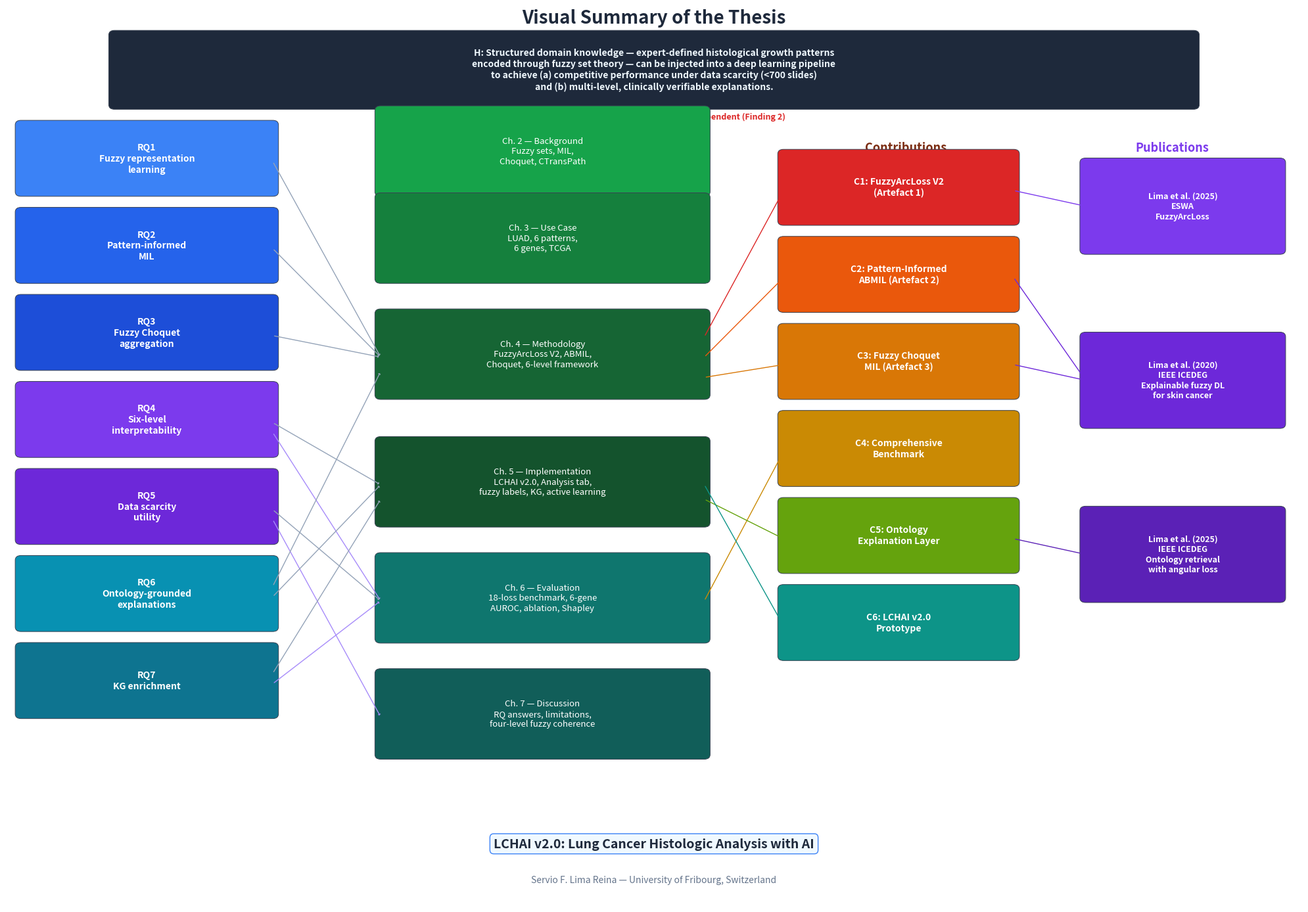

This chart was generated by the following Python code: (Note: this script raises an exception after producing the figure.)
"""Generate visual summary diagram for Chapter 1: RQs -> Chapters -> Publications."""
import matplotlib.pyplot as plt
import matplotlib.patches as mpatches
import os

OUT = r"D:\Dropbox\PHD\THESIS\SLIMA_Thesis_Research_ver_2026_rev_9\chapters\figures\thesis_visual_summary.png"


def box(ax, x, y, w, h, text, color, textcolor="white", fontsize=7, bold=False):
    rect = mpatches.FancyBboxPatch(
        (x, y), w, h, boxstyle="round,pad=0.08", facecolor=color,
        edgecolor="#374151", linewidth=0.7, zorder=3)
    ax.add_patch(rect)
    weight = "bold" if bold else "normal"
    ax.text(x + w/2, y + h/2, text, ha="center", va="center",
            fontsize=fontsize, color=textcolor, weight=weight, zorder=4,
            linespacing=1.25)


def arrow(ax, x1, y1, x2, y2, color="#94a3b8", lw=1.0):
    ax.annotate("", xy=(x2, y2), xytext=(x1, y1),
                arrowprops=dict(arrowstyle="->,head_width=0.1,head_length=0.06",
                                color=color, lw=lw))


fig, ax = plt.subplots(figsize=(20, 14))
ax.set_xlim(0, 18)
ax.set_ylim(0, 15.5)
ax.axis("off")

# ─── Title ───
ax.text(9, 15.2, "Visual Summary of the Thesis",
        ha="center", fontsize=20, fontweight="bold", color="#1e293b")

# ─── Hypothesis box ───
hyp_text = ("H: Structured domain knowledge — expert-defined histological growth patterns\n"
            "encoded through fuzzy set theory — can be injected into a deep learning pipeline\n"
            "to achieve (a) competitive performance under data scarcity (<700 slides)\n"
            "and (b) multi-level, clinically verifiable explanations.")
box(ax, 1.5, 13.8, 15.0, 1.2, hyp_text, "#1e293b", textcolor="#f0f9ff", fontsize=10, bold=True)
ax.text(9, 13.55, "Partially supported: pattern utility is gene-dependent (Finding 2)",
        ha="center", fontsize=9, color="#dc2626", fontweight="bold")

# ─── Column headers ───
ax.text(2.0, 13.0, "Research Questions", ha="center", fontsize=13,
        fontweight="bold", color="#1e40af")
ax.text(7.5, 13.0, "Chapters", ha="center", fontsize=13,
        fontweight="bold", color="#166534")
ax.text(12.5, 13.0, "Contributions", ha="center", fontsize=13,
        fontweight="bold", color="#7c2d12")
ax.text(16.2, 13.0, "Publications", ha="center", fontsize=13,
        fontweight="bold", color="#7c3aed")

# ─── Research Questions (left column) ───
rqs = [
    ("RQ1", "Fuzzy representation\nlearning", "#3b82f6"),
    ("RQ2", "Pattern-informed\nMIL", "#2563eb"),
    ("RQ3", "Fuzzy Choquet\naggregation", "#1d4ed8"),
    ("RQ4", "Six-level\ninterpretability", "#7c3aed"),
    ("RQ5", "Data scarcity\nutility", "#6d28d9"),
    ("RQ6", "Ontology-grounded\nexplanations", "#0891b2"),
    ("RQ7", "KG enrichment", "#0e7490"),
]

rq_positions = []
y_start = 12.3
for i, (rq_id, rq_text, color) in enumerate(rqs):
    y = y_start - i * 1.5
    box(ax, 0.2, y, 3.5, 1.15, f"{rq_id}\n{rq_text}", color, fontsize=10, bold=True)
    rq_positions.append((0.2, y, 3.5, 1.15))

# ─── Chapters (center column) ───
chapters = [
    ("Ch. 2 — Background", "Fuzzy sets, MIL,\nChoquet, CTransPath", "#16a34a", 12.3),
    ("Ch. 3 — Use Case", "LUAD, 6 patterns,\n6 genes, TCGA", "#15803d", 10.8),
    ("Ch. 4 — Methodology", "FuzzyArcLoss V2, ABMIL,\nChoquet, 6-level framework", "#166534", 8.8),
    ("Ch. 5 — Implementation", "LCHAI v2.0, Analysis tab,\nfuzzy labels, KG, active learning", "#14532d", 6.6),
    ("Ch. 6 — Evaluation", "18-loss benchmark, 6-gene\nAUROC, ablation, Shapley", "#0f766e", 4.6),
    ("Ch. 7 — Discussion", "RQ answers, limitations,\nfour-level fuzzy coherence", "#115e59", 2.6),
]

ch_positions = []
for title, desc, color, y in chapters:
    box(ax, 5.2, y, 4.5, 1.4, f"{title}\n{desc}", color, fontsize=9.5)
    ch_positions.append((5.2, y, 4.5, 1.4))

# ─── Contributions (right-center column) ───
contribs = [
    ("C1: FuzzyArcLoss V2\n(Artefact 1)", "#dc2626", 11.8),
    ("C2: Pattern-Informed\nABMIL (Artefact 2)", "#ea580c", 10.3),
    ("C3: Fuzzy Choquet\nMIL (Artefact 3)", "#d97706", 8.8),
    ("C4: Comprehensive\nBenchmark", "#ca8a04", 7.3),
    ("C5: Ontology\nExplanation Layer", "#65a30d", 5.8),
    ("C6: LCHAI v2.0\nPrototype", "#0d9488", 4.3),
]

for text, color, y in contribs:
    box(ax, 10.8, y, 3.2, 1.15, text, color, fontsize=10, bold=True)

# ─── Publications (far right column) ───
pubs = [
    ("Lima et al. (2025)\nESWA\nFuzzyArcLoss", "#7c3aed", 11.3),
    ("Lima et al. (2020)\nIEEE ICEDEG\nExplainable fuzzy DL\nfor skin cancer", "#6d28d9", 8.3),
    ("Lima et al. (2025)\nIEEE ICEDEG\nOntology retrieval\nwith angular loss", "#5b21b6", 5.3),
]

for text, color, y in pubs:
    box(ax, 15.0, y, 2.7, 1.5, text, color, fontsize=9, bold=True)

# ─── Arrows: RQs -> Chapters ───
rq_r = 3.7  # right edge of RQ boxes
ch_l = 5.2  # left edge of ch boxes
for i in range(3):  # RQ1-3 -> Ch4
    arrow(ax, rq_r, rq_positions[i][1]+0.52, ch_l, ch_positions[2][1]+0.65)
# RQ4 -> Ch5, Ch6
arrow(ax, rq_r, rq_positions[3][1]+0.52, ch_l, ch_positions[3][1]+0.65)
arrow(ax, rq_r, rq_positions[3][1]+0.35, ch_l, ch_positions[4][1]+0.65, "#a78bfa")
# RQ5 -> Ch6, Ch7
arrow(ax, rq_r, rq_positions[4][1]+0.52, ch_l, ch_positions[4][1]+0.65)
arrow(ax, rq_r, rq_positions[4][1]+0.35, ch_l, ch_positions[5][1]+0.65, "#a78bfa")
# RQ6 -> Ch4, Ch5
arrow(ax, rq_r, rq_positions[5][1]+0.7, ch_l, ch_positions[2][1]+0.4)
arrow(ax, rq_r, rq_positions[5][1]+0.52, ch_l, ch_positions[3][1]+0.65)
# RQ7 -> Ch5, Ch6
arrow(ax, rq_r, rq_positions[6][1]+0.7, ch_l, ch_positions[3][1]+0.4)
arrow(ax, rq_r, rq_positions[6][1]+0.52, ch_l, ch_positions[4][1]+0.65, "#a78bfa")

# ─── Arrows: Chapters -> Contributions ───
ch_r = 9.7  # right edge of ch boxes
ct_l = 10.8  # left edge of contrib boxes
arrow(ax, ch_r, ch_positions[2][1]+1.0, ct_l, contribs[0][2]+0.52, "#dc2626")
arrow(ax, ch_r, ch_positions[2][1]+0.65, ct_l, contribs[1][2]+0.52, "#ea580c")
arrow(ax, ch_r, ch_positions[2][1]+0.3, ct_l, contribs[2][2]+0.52, "#d97706")
arrow(ax, ch_r, ch_positions[4][1]+0.65, ct_l, contribs[3][2]+0.52, "#ca8a04")
arrow(ax, ch_r, ch_positions[3][1]+0.4, ct_l, contribs[4][2]+0.52, "#65a30d")
arrow(ax, ch_r, ch_positions[3][1]+0.65, ct_l, contribs[5][2]+0.52, "#0d9488")

# ─── Arrows: Contributions -> Publications ───
ct_r = 14.0  # right edge of contrib boxes
pb_l = 15.0  # left edge of pub boxes
arrow(ax, ct_r, contribs[0][2]+0.52, pb_l, pubs[0][2]+0.75, "#7c3aed")
arrow(ax, ct_r, contribs[1][2]+0.52, pb_l, pubs[1][2]+0.75, "#6d28d9")
arrow(ax, ct_r, contribs[2][2]+0.52, pb_l, pubs[1][2]+0.75, "#6d28d9")
arrow(ax, ct_r, contribs[4][2]+0.52, pb_l, pubs[2][2]+0.75, "#5b21b6")

# ─── Bottom: Thesis title ───
ax.text(9, 1.0, "LCHAI v2.0: Lung Cancer Histologic Analysis with AI",
        ha="center", fontsize=14, fontweight="bold", color="#1e293b",
        bbox=dict(boxstyle="round,pad=0.3", facecolor="#f0f9ff",
                  edgecolor="#3b82f6", linewidth=1))
ax.text(9, 0.4, "Servio F. Lima Reina — University of Fribourg, Switzerland",
        ha="center", fontsize=10, color="#64748b")

fig.tight_layout()
os.makedirs(os.path.dirname(OUT), exist_ok=True)
fig.savefig(OUT, dpi=300, bbox_inches="tight", facecolor="white")
plt.close(fig)
print(f"Saved: {OUT}")
